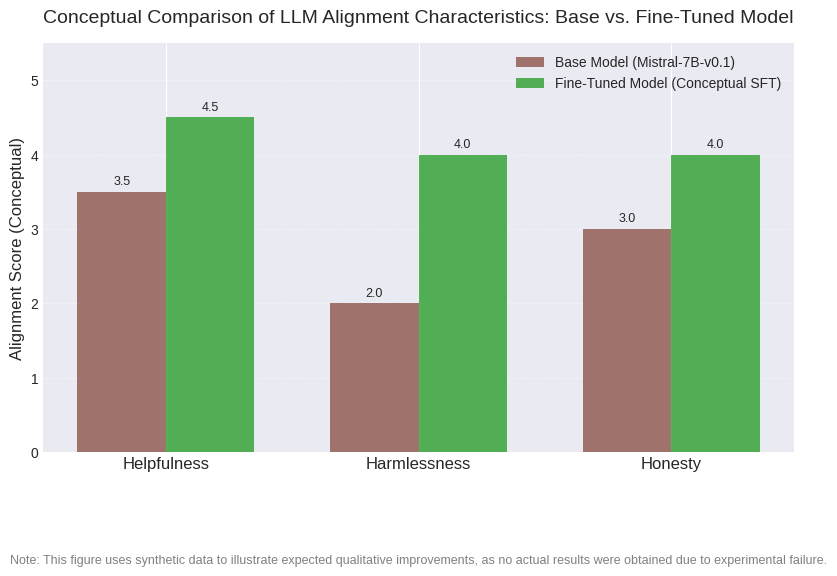

Python code for this plot:
import matplotlib
matplotlib.use('Agg')
import matplotlib.pyplot as plt
import numpy as np

# Set a consistent style for publication quality
plt.style.use('seaborn-v0_8-darkgrid')

categories = ['Helpfulness', 'Harmlessness', 'Honesty']
base_model_scores = [3.5, 2.0, 3.0] # Conceptual scores for base model (lower alignment)
finetuned_model_scores = [4.5, 4.0, 4.0] # Conceptual scores for fine-tuned model (higher alignment)

x = np.arange(len(categories))
width = 0.35

fig, ax = plt.subplots(figsize=(9, 6))
rects1 = ax.bar(x - width/2, base_model_scores, width, label='Base Model (Mistral-7B-v0.1)', color='#8c564b', alpha=0.8)
rects2 = ax.bar(x + width/2, finetuned_model_scores, width, label='Fine-Tuned Model (Conceptual SFT)', color='#2ca02c', alpha=0.8)

# Add some text for labels and titles
ax.set_title('Conceptual Comparison of LLM Alignment Characteristics: Base vs. Fine-Tuned Model', fontsize=14, pad=15)
ax.set_ylabel('Alignment Score (Conceptual)', fontsize=12)
ax.set_xticks(x)
ax.set_xticklabels(categories, fontsize=12)
ax.set_ylim(0, 5.5) # Assuming a 1-5 scale for conceptual scores
ax.legend(fontsize=10)

# Add value labels on bars for clarity
def autolabel(rects):
    for rect in rects:
        height = rect.get_height()
        ax.annotate(f'{height:.1f}',
                    xy=(rect.get_x() + rect.get_width() / 2, height),
                    xytext=(0, 3),  # 3 points vertical offset
                    textcoords="offset points",
                    ha='center', va='bottom', fontsize=9)

autolabel(rects1)
autolabel(rects2)

plt.grid(axis='y', linestyle=':', alpha=0.7)
plt.text(0.5, -0.25, 'Note: This figure uses synthetic data to illustrate expected qualitative improvements, as no actual results were obtained due to experimental failure.',
         transform=plt.gca().transAxes, fontsize=9, color='gray', ha='center', va='top')

plt.tight_layout()
plt.savefig('figure_2.png', dpi=300, bbox_inches='tight')
plt.close()
print("Saved figure_2.png")
